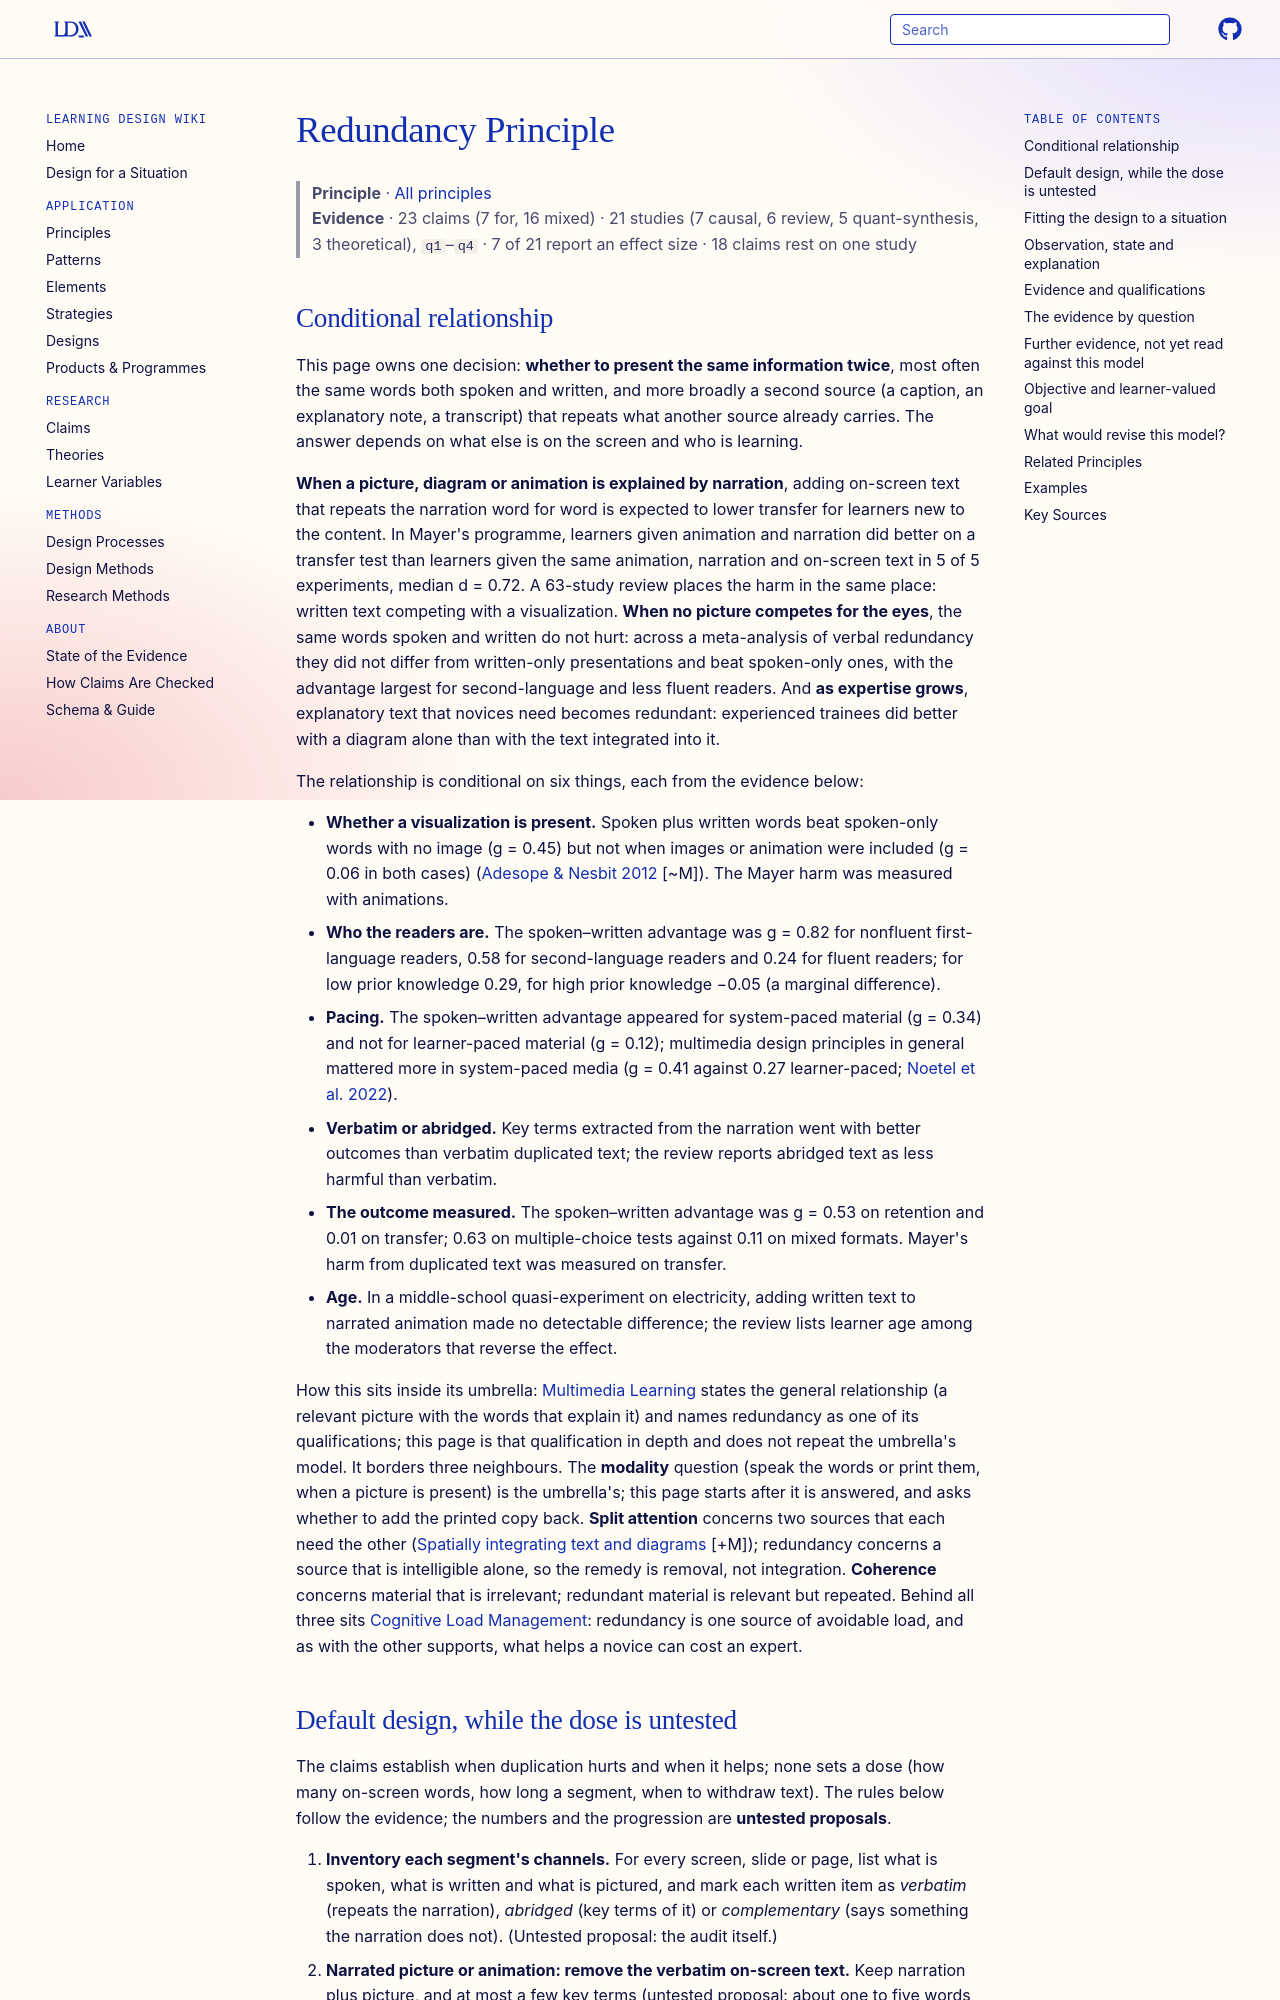

repository: Learning-Design-Alliance/learning-wiki · page: principles/redundancy/index.html · generator: mkdocs

---
type: principle
id: redundancy
title: Redundancy Principle
description: "When a picture, diagram or animation is explained by narration, adding on-screen text that repeats the narration word for word is expected to lower transfer for novices, most in system-paced lessons; when no picture competes for the eyes, the same words spoken and written do no harm and help second-language, less fluent and low-prior-knowledge readers, and text that helps novices becomes redundant as expertise grows. Claims test this: Mayer's experiments, a meta-analysis of verbal redundancy, a 63-study review and a meta-meta-analysis, with boundary conditions for pictures, pacing, reader fluency, prior knowledge, outcome and age."
canonical: true
status: review
generated:
  by: claude/unspecified
  at: 2026-10-14
sources:
  - id: adesope-nesbit-2012
    resource: "https://doi.org/10.1037/a0026147"
    title: "Adesope, O. O., & Nesbit, J. C. (2012). Verbal redundancy in multimedia learning environments: A meta-analysis. *Journal of Educational Psychology, 104*(1), 250–263"
    author: "Adesope, O. O., & Nesbit, J. C"
  - id: mayer-2008
    resource: "https://doi.org/10.1037/0003-066x.63.8.760"
    title: "Mayer, R. E. (2008). Applying the science of learning: Evidence-based principles for the design of multimedia instruction. *American Psychologist*"
    author: "Mayer, R. E"
  - id: trypke-et-al-2023
    resource: "https://doi.org/10.3389/fpsyg.2023.1148035"
    title: "Trypke, M., Stebner, F., & Wirth, J. (2023). Two types of redundancy in multimedia learning: a literature review. *Frontiers in Psychology, 14*, Article 1148035"
    author: "Trypke, M., Stebner, F., & Wirth, J"
  - id: noetel-et-al-2022
    resource: "https://doi.org/10.3102/00346543211052329"
    title: "Noetel, M., Griffith, S., Delaney, O., Harris, N. R., Sanders, T., Parker, P., del Pozo Cruz, B., & Lonsdale, C. (2022). Multimedia design for learning: An overview of reviews with meta-meta-analysis. *Review of Educational Research*"
    author: "Noetel, M., Griffith, S., Delaney, O., Harris, N. R., Sanders, T., Parker, P., del Pozo Cruz, B., & Lonsdale, C"
  - id: kalyuga-et-al-1999
    resource: "https://doi.org/10.1002/(SICI)1099-0720(199908)13:4<351::AID-ACP589>3.0.CO;2-6"
    title: "Kalyuga, S., Chandler, P., & Sweller, J. (1999). Managing split-attention and redundancy in multimedia instruction. *Applied Cognitive Psychology, 13*(4), 351–371"
    author: "Kalyuga, S., Chandler, P., & Sweller, J"
  - id: kalyuga-et-al-1998
    resource: "https://doi.org/10.1518/001872098779480587"
    title: "Kalyuga, S., Chandler, P., & Sweller, J. (1998). Levels of expertise and instructional design. *Human Factors, 40*(1), 1–17"
    author: "Kalyuga, S., Chandler, P., & Sweller, J"
  - id: kalyuga-et-al-2003
    resource: "https://doi.org/10.1207/S15326985EP3801_4"
    title: "Kalyuga, S., Ayres, P., Chandler, P., & Sweller, J. (2003). The expertise reversal effect. *Educational Psychologist, 38*(1), 23–31"
    author: "Kalyuga, S., Ayres, P., Chandler, P., & Sweller, J"
  - id: kutbay-akpinar-2020
    resource: "https://eric.ed.gov/?id=EJ1255527"
    title: "Kutbay, E., & Akpınar, Y. (2020). Investigating modality, redundancy and signaling principles with abstract and concrete representation. *International Journal of Education in Mathematics, Science and Technology, 8*(2), 131–145"
    author: "Kutbay, E., & Akpınar, Y"
  - id: clinton-et-al-2016
    resource: "https://doi.org/10.1080/00220973.2015.1048847"
    title: "Clinton, V., Alibali, M. W., & Nathan, M. J. (2016). Learning about posterior probability: Do diagrams and elaborative interrogation help? *The Journal of Experimental Education, 84*(3), 579–599"
    author: "Clinton, V., Alibali, M. W., & Nathan, M. J"
---

# Redundancy Principle

> **Principle** · [All principles](index.md)
> **Evidence** · 23 claims (7 for, 16 mixed) · 21 studies (7 causal, 6 review, 5 quant-synthesis, 3 theoretical), `q1`–`q4` · 7 of 21 report an effect size · 18 claims rest on one study
